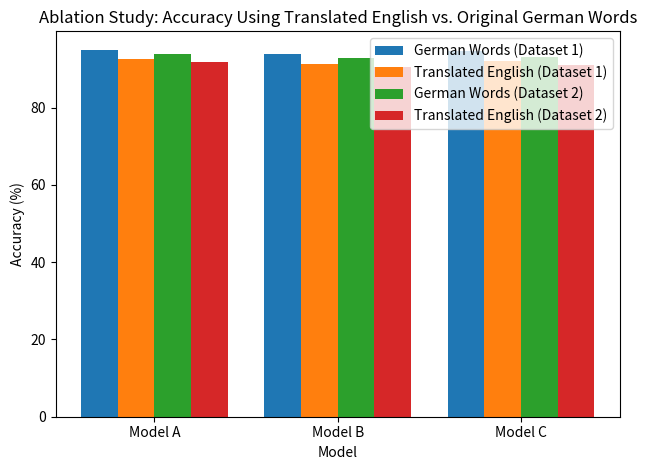

Write Python code to recreate this figure.
import matplotlib.pyplot as plt
import numpy as np

# Data
models = ['Model A', 'Model B', 'Model C']
german_words_dataset1 = [95.0, 93.8, 94.6]
translated_english_dataset1 = [92.5, 91.4, 92.1]
german_words_dataset2 = [94.0, 92.9, 93.2]
translated_english_dataset2 = [91.7, 90.5, 91.0]

# Bar width
bar_width = 0.2
index = np.arange(len(models))

# Create the bar chart
fig, ax = plt.subplots()

# Dataset 1 bars
bars1 = ax.bar(index - bar_width, german_words_dataset1, bar_width, label='German Words (Dataset 1)')
bars2 = ax.bar(index, translated_english_dataset1, bar_width, label='Translated English (Dataset 1)')

# Dataset 2 bars
bars3 = ax.bar(index + bar_width, german_words_dataset2, bar_width, label='German Words (Dataset 2)')
bars4 = ax.bar(index + 2*bar_width, translated_english_dataset2, bar_width, label='Translated English (Dataset 2)')

# Add labels, title, and custom x-axis tick labels
ax.set_xlabel('Model')
ax.set_ylabel('Accuracy (%)')
ax.set_title('Ablation Study: Accuracy Using Translated English vs. Original German Words')
ax.set_xticks(index + bar_width / 2)
ax.set_xticklabels(models)
ax.legend()

# Display the bar chart
plt.tight_layout()
plt.show()
